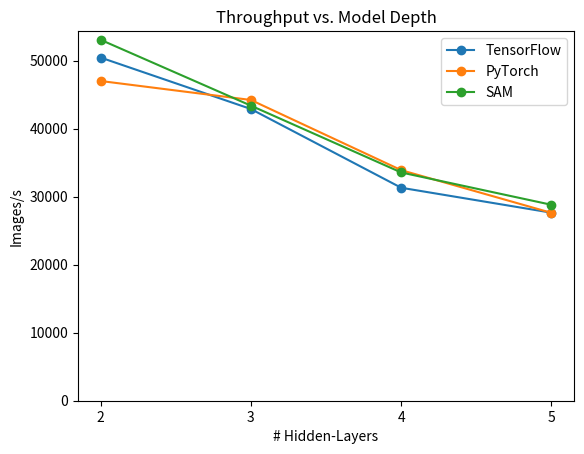

Python code for this plot: (Note: this script raises an exception after producing the figure.)
import matplotlib.pyplot as plt
hiddenlayers = [2,3,4,5]
tf_times = [
50474.8087687404,
42906.7997032405,
31324.0226830691,
27654.5329504767
]
pt_times = [
47026.277574929,
44235.1800753977,
33913.7924565892,
27628.6986066432
]
sam_times = [
53088.8668489293,
43402.7642842715,
33573.4421516113,
28816.7201482512
]

plt.figure()
plt.plot(hiddenlayers, tf_times, marker='o', label='TensorFlow')
plt.plot(hiddenlayers, pt_times, marker='o', label='PyTorch')
plt.plot(hiddenlayers, sam_times, marker='o', label='SAM')

plt.xlabel('# Hidden-Layers')
plt.ylabel('Images/s')
plt.title('Throughput vs. Model Depth')
plt.legend()
xaxis = [2,3,4,5]
plt.xticks(xaxis)
plt.ylim(bottom=0)
plt.savefig('plots/images/verticalscalingresult.png', dpi=300,bbox_inches='tight')
#plt.show()
